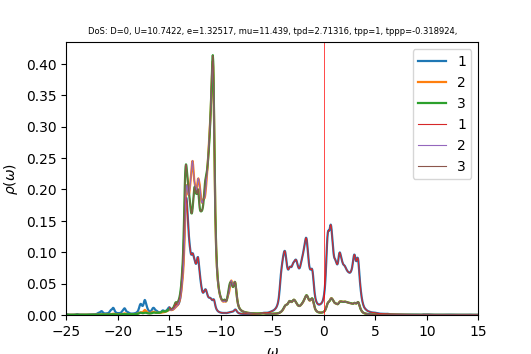

The data file committed next to this chart (first rows):
w	up_1	up_2	up_3	down_1	down_2	down_3	cumul_up_1	cumul_up_2	cumul_up_3	cumul_down_1	cumul_down_2	cumul_down_3	
-25	0.001428	0.0003569	0.0002865	0.0001659	4.34494e-05	4.2277e-05	0	0	0	0	0	0
-24.96	0.001407	0.0003568	0.0002874	0.0001758	4.37488e-05	4.2447e-05	5.63546e-05	1.42869e-05	1.15094e-05	7.03938e-06	1.7517e-06	1.69958e-06
-24.92	0.001257	0.0003456	0.0002854	0.0001741	4.3817e-05	4.25331e-05	0.0001067	2.81241e-05	2.29364e-05	1.40088e-05	3.50614e-06	3.40261e-06
-24.88	0.001062	0.0003305	0.0002823	0.0001613	4.36666e-05	4.25399e-05	0.0001492	4.13567e-05	3.42413e-05	2.04654e-05	5.25455e-06	5.1059e-06
-24.84	0.0008862	0.0003171	0.0002798	0.0001437	4.34224e-05	4.25133e-05	0.0001847	5.40519e-05	4.54453e-05	2.62194e-05	6.99319e-06	6.80814e-06
-24.8	0.0007504	0.000307	0.0002783	0.0001273	4.32008e-05	4.2496e-05	0.0002147	6.63454e-05	5.65878e-05	3.1317e-05	8.72295e-06	8.50968e-06
-24.76	0.0006515	0.0003002	0.0002777	0.0001144	4.30471e-05	4.25048e-05	0.0002408	7.83635e-05	6.77056e-05	3.58962e-05	1.04466e-05	1.02116e-05
-24.72	0.0005811	0.0002957	0.0002778	0.0001048	4.29607e-05	4.25394e-05	0.0002641	9.02032e-05	7.88277e-05	4.00936e-05	1.21667e-05	1.19149e-05
-24.68	0.0005315	0.000293	0.0002784	9.79902e-05	4.29273e-05	4.25945e-05	0.0002854	0.0001019	8.99758e-05	4.40172e-05	1.38855e-05	1.36203e-05
-24.64	0.0004969	0.0002916	0.0002795	9.31209e-05	4.29328e-05	4.26649e-05	0.0003053	0.0001136	0.0001012	4.77457e-05	1.56045e-05	1.53286e-05
-24.6	0.0004736	0.0002911	0.0002809	8.96757e-05	4.29662e-05	4.27466e-05	0.0003242	0.0001253	0.0001124	5.13363e-05	1.73249e-05	1.70402e-05
-24.56	0.0004589	0.0002913	0.0002826	8.72745e-05	4.30199e-05	4.28368e-05	0.0003426	0.0001369	0.0001237	5.48308e-05	1.90474e-05	1.87554e-05
-24.52	0.0004513	0.0002922	0.0002845	8.56633e-05	4.3089e-05	4.29339e-05	0.0003607	0.0001486	0.0001351	5.82608e-05	2.07727e-05	2.04745e-05
-24.48	0.0004499	0.0002935	0.0002867	8.46781e-05	4.31698e-05	4.30367e-05	0.0003787	0.0001604	0.0001466	6.16513e-05	2.25012e-05	2.21977e-05
-24.44	0.0004544	0.0002952	0.0002892	8.42197e-05	4.32603e-05	4.31446e-05	0.0003969	0.0001722	0.0001582	6.50235e-05	2.42334e-05	2.39252e-05
-24.4	0.000465	0.0002975	0.000292	8.42387e-05	4.33592e-05	4.32574e-05	0.0004155	0.0001841	0.0001699	6.83964e-05	2.59695e-05	2.56572e-05
-24.36	0.0004825	0.0003002	0.0002951	8.47281e-05	4.34657e-05	4.33753e-05	0.0004348	0.0001961	0.0001817	7.17889e-05	2.77099e-05	2.7394e-05
-24.32	0.0005083	0.0003035	0.0002988	8.57231e-05	4.35799e-05	4.34989e-05	0.0004552	0.0002083	0.0001936	7.52213e-05	2.94548e-05	2.91356e-05
-24.28	0.0005447	0.0003075	0.0003031	8.7307e-05	4.37023e-05	4.36291e-05	0.000477	0.0002206	0.0002058	7.8717e-05	3.12046e-05	3.08826e-05
-24.24	0.0005953	0.0003124	0.0003083	8.9624e-05	4.38344e-05	4.37677e-05	0.0005008	0.0002331	0.0002181	8.23056e-05	3.29598e-05	3.2635e-05
-24.2	0.0006654	0.0003186	0.0003147	9.28971e-05	4.39782e-05	4.39171e-05	0.0005275	0.0002459	0.0002307	8.60252e-05	3.47207e-05	3.43935e-05
-24.16	0.0007625	0.0003266	0.0003229	9.74413e-05	4.41369e-05	4.40807e-05	0.000558	0.0002589	0.0002437	8.99267e-05	3.64879e-05	3.61585e-05
-24.12	0.0008952	0.0003368	0.0003333	0.0001036	4.4315e-05	4.42628e-05	0.0005938	0.0002724	0.000257	9.40762e-05	3.82623e-05	3.79307e-05
-24.08	0.001069	0.0003498	0.0003464	0.0001117	4.45163e-05	4.44678e-05	0.0006366	0.0002864	0.0002709	9.8549e-05	4.00447e-05	3.97112e-05
-24.04	0.001273	0.0003648	0.0003615	0.0001212	4.4741e-05	4.46957e-05	0.0006876	0.000301	0.0002853	0.0001034	4.18361e-05	4.15009e-05
-24	0.001453	0.0003784	0.0003753	0.0001303	4.49803e-05	4.49379e-05	0.0007458	0.0003162	0.0003004	0.0001086	4.36372e-05	4.33002e-05
-23.96	0.001521	0.0003851	0.000382	0.0001366	4.52223e-05	4.51826e-05	0.0008067	0.0003316	0.0003157	0.0001141	4.54479e-05	4.51093e-05
-23.92	0.001436	0.0003819	0.0003789	0.0001399	4.54731e-05	4.54358e-05	0.0008642	0.0003469	0.0003308	0.0001197	4.72686e-05	4.69285e-05
-23.88	0.001259	0.0003724	0.0003694	0.000143	4.57546e-05	4.57197e-05	0.0009146	0.0003618	0.0003456	0.0001254	4.91006e-05	4.87592e-05
-23.84	0.001075	0.0003622	0.0003593	0.0001475	4.60618e-05	4.60294e-05	0.0009577	0.0003763	0.00036	0.0001313	5.09449e-05	5.06022e-05
-23.8	0.0009278	0.0003543	0.0003514	0.0001513	4.63249e-05	4.62948e-05	0.0009948	0.0003905	0.0003741	0.0001374	5.27998e-05	5.24558e-05
-23.76	0.0008237	0.0003491	0.0003463	0.0001502	4.64433e-05	4.64157e-05	0.001028	0.0004045	0.000388	0.0001434	5.46594e-05	5.43143e-05
-23.72	0.0007569	0.0003462	0.0003435	0.0001435	4.64021e-05	4.63773e-05	0.001058	0.0004183	0.0004017	0.0001491	5.65173e-05	5.61713e-05
-23.68	0.0007196	0.0003451	0.0003425	0.0001349	4.62923e-05	4.62706e-05	0.001087	0.0004322	0.0004154	0.0001545	5.83709e-05	5.80239e-05
-23.64	0.0007021	0.0003453	0.0003428	0.0001274	4.61992e-05	4.61812e-05	0.001115	0.000446	0.0004291	0.0001596	6.02207e-05	5.9873e-05
-23.6	0.0006902	0.0003461	0.0003437	0.0001215	4.61491e-05	4.61357e-05	0.001143	0.0004598	0.0004429	0.0001645	6.20685e-05	6.17203e-05
-23.56	0.0006694	0.0003468	0.0003446	0.0001158	4.61337e-05	4.61262e-05	0.001169	0.0004737	0.0004567	0.0001691	6.39157e-05	6.35672e-05
-23.52	0.0006378	0.0003474	0.0003454	0.00011	4.61434e-05	4.61436e-05	0.001195	0.0004876	0.0004705	0.0001735	6.57633e-05	6.54148e-05
-23.48	0.0006054	0.0003481	0.0003465	0.0001049	4.61765e-05	4.61872e-05	0.001219	0.0005016	0.0004844	0.0001777	6.76122e-05	6.72641e-05
-23.44	0.0005813	0.0003492	0.0003482	0.0001011	4.62331e-05	4.62581e-05	0.001243	0.0005156	0.0004984	0.0001818	6.94634e-05	6.91163e-05
-23.4	0.0005687	0.0003509	0.0003506	9.88458e-05	4.63108e-05	4.6355e-05	0.001265	0.0005296	0.0005124	0.0001858	7.13176e-05	7.09724e-05
-23.36	0.0005668	0.000353	0.0003538	9.79708e-05	4.64058e-05	4.64742e-05	0.001288	0.0005437	0.0005266	0.0001897	7.31757e-05	7.28332e-05
-23.32	0.0005724	0.0003556	0.0003573	9.7973e-05	4.65126e-05	4.66067e-05	0.001311	0.000558	0.0005409	0.0001936	7.50381e-05	7.46993e-05
-23.28	0.0005791	0.0003583	0.0003608	9.79463e-05	4.66229e-05	4.67344e-05	0.001334	0.0005723	0.0005553	0.0001975	7.69049e-05	7.65706e-05
-23.24	0.0005803	0.000361	0.0003634	9.69471e-05	4.67285e-05	4.68377e-05	0.001357	0.0005868	0.0005699	0.0002014	7.87759e-05	7.8446e-05
-23.2	0.0005761	0.0003637	0.0003653	9.49196e-05	4.68284e-05	4.69162e-05	0.00138	0.0006013	0.0005845	0.0002052	8.06509e-05	8.03245e-05
-23.16	0.0005723	0.0003666	0.0003672	9.26382e-05	4.69287e-05	4.69873e-05	0.001403	0.000616	0.0005992	0.0002089	8.25299e-05	8.22059e-05
-23.12	0.0005745	0.0003698	0.0003695	9.07635e-05	4.70348e-05	4.70659e-05	0.001426	0.0006308	0.000614	0.0002125	8.44132e-05	8.40904e-05
-23.08	0.0005854	0.0003734	0.0003726	8.95211e-05	4.71485e-05	4.7157e-05	0.00145	0.0006458	0.0006289	0.0002161	8.6301e-05	8.59785e-05
-23.04	0.0006062	0.0003776	0.0003767	8.89062e-05	4.727e-05	4.72602e-05	0.001474	0.0006609	0.000644	0.0002197	8.81937e-05	8.78708e-05
-23	0.000638	0.0003823	0.0003818	8.8865e-05	4.73993e-05	4.73742e-05	0.0015	0.0006762	0.0006593	0.0002232	9.00916e-05	8.97677e-05
-22.96	0.0006807	0.0003878	0.0003878	8.93523e-05	4.75365e-05	4.74973e-05	0.001527	0.0006917	0.0006748	0.0002268	9.1995e-05	9.16695e-05
-22.92	0.0007309	0.0003939	0.0003944	9.03137e-05	4.76824e-05	4.76276e-05	0.001556	0.0007075	0.0006906	0.0002304	9.39042e-05	9.35765e-05
-22.88	0.000779	0.0004005	0.0004001	9.16606e-05	4.78376e-05	4.77615e-05	0.001587	0.0007235	0.0007066	0.0002341	9.58196e-05	9.54889e-05
-22.84	0.0008161	0.0004075	0.0004039	9.33593e-05	4.8004e-05	4.78963e-05	0.00162	0.0007399	0.0007228	0.0002379	9.77417e-05	9.74067e-05
-22.8	0.0008471	0.0004155	0.0004061	9.55935e-05	4.81857e-05	4.80337e-05	0.001654	0.0007565	0.0007391	0.0002417	9.9671e-05	9.93299e-05
-22.76	0.0008865	0.0004249	0.0004081	9.86455e-05	4.8387e-05	4.81781e-05	0.001689	0.0007735	0.0007554	0.0002456	0.0001016	0.0001013
-22.72	0.0009421	0.000436	0.000411	0.0001025	4.8605e-05	4.83306e-05	0.001727	0.000791	0.0007718	0.0002497	0.0001036	0.0001032
-22.68	0.001004	0.0004474	0.0004146	0.0001061	4.88176e-05	4.84837e-05	0.001767	0.0008089	0.0007884	0.000254	0.0001055	0.0001051
-22.64	0.001049	0.0004561	0.0004182	0.0001077	4.89837e-05	4.86215e-05	0.001809	0.0008271	0.0008052	0.0002583	0.0001075	0.0001071
... 940 more rows
